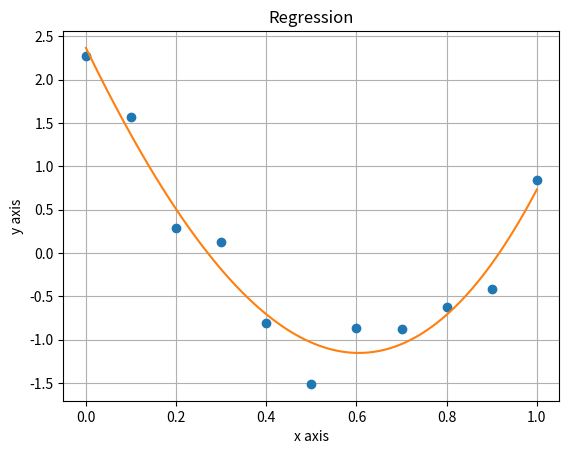

Write Python code to recreate this figure.
import matplotlib.pyplot as plt
import numpy as np

X = [ 0, 0.1000,    0.2000,    0.3000,    0.4000,  0.5000,    0.6000,    0.7000,    0.8000,    0.9000,    1.0000]
Y = [2.2748,    1.5728,    0.2885,    0.1237,   -0.8100,   -1.5123,   -0.8655,   -0.8766,   -0.6274,   -0.4159,    0.8383]

Z = np.polyfit(X, Y, 3)
p = np.poly1d(Z)
t = np.linspace(0,1,100)

#real = np.cos(np.pi*X)#+1.5*np.cos(2.0*np.pi*X)
plt.plot(X, Y, 'o', t, p(t), '-')

plt.xlabel('x axis')
plt.ylabel('y axis')
plt.title('Regression')
plt.grid(True)
plt.show()
